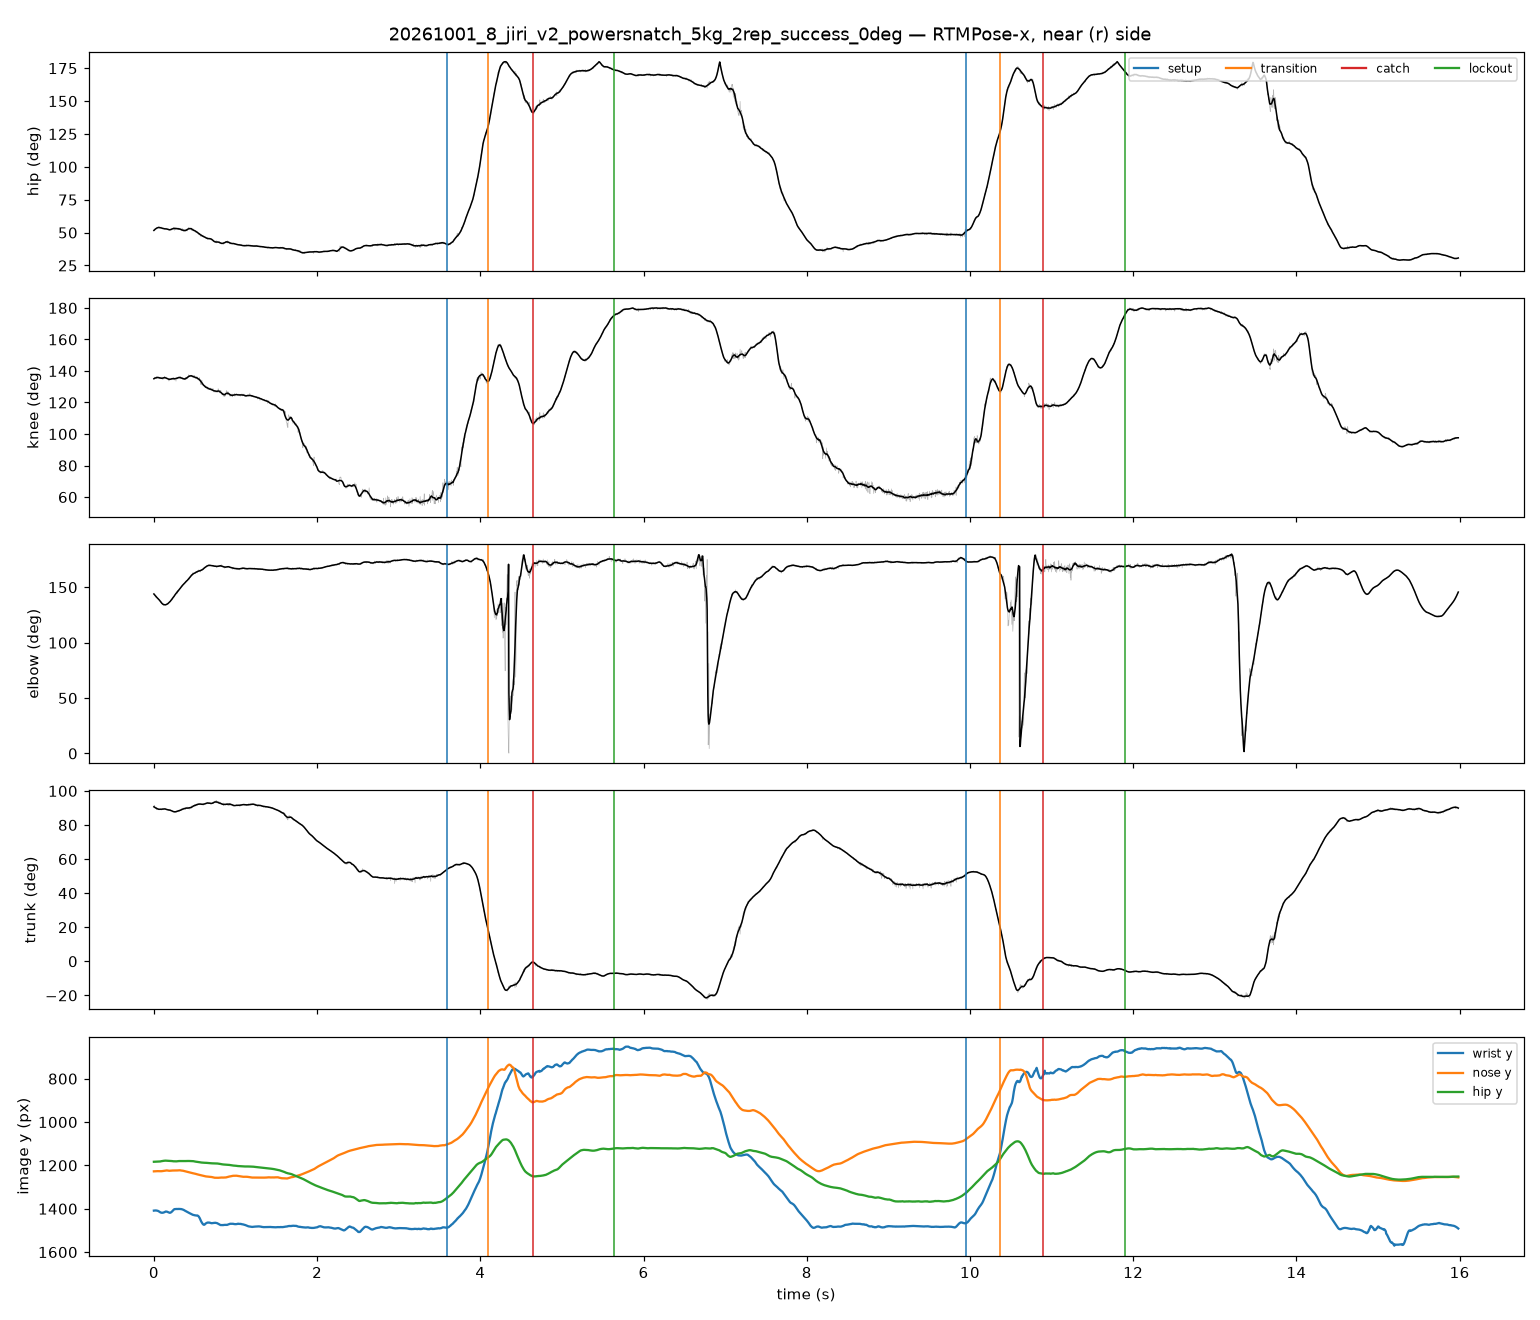

The file beside this chart, header and first rows:
frame, t_s, hip_raw, knee_raw, elbow_raw, trunk_raw, hip_smooth, knee_smooth, elbow_smooth, trunk_smooth, nose_x, nose_y, nose_score, l_eye_x, l_eye_y, l_eye_score, r_eye_x, r_eye_y, r_eye_score, l_ear_x, l_ear_y, l_ear_score, r_ear_x, r_ear_y
0, 0.00000, 51.92, 134.5, 144.2, 90.26, 51.65, 135.1, 143.9, 90.69, 656.3, 1228, 0.984, 669.5, 1221, 0.933, 666.2, 1211, 1.032, 651.9, 1168, 0.451, 647.5, 1161
1, 0.00417, 51.66, 134.7, 143.9, 90.52, 51.92, 135.2, 143.6, 90.55, 654.6, 1228, 0.996, 667.7, 1220, 0.910, 664.4, 1211, 1.009, 176.2, 1130, 0.336, 646.9, 1162
2, 0.00833, 51.6, 136.1, 143.7, 91.6, 52.18, 135.3, 143.2, 90.41, 655.6, 1226, 0.914, 674.4, 1216, 0.903, 666.3, 1210, 0.990, 647.5, 1132, 0.354, 647.5, 1158
3, 0.01250, 52.68, 135.6, 143, 90, 52.41, 135.4, 142.8, 90.28, 655.4, 1228, 0.996, 668.6, 1219, 0.902, 664.2, 1210, 1.010, 648.8, 1169, 0.338, 646.6, 1162
4, 0.01667, 52.68, 135.5, 141.8, 90, 52.64, 135.5, 142.5, 90.15, 656.2, 1227, 0.968, 668.3, 1218, 0.895, 665, 1209, 0.991, 648.5, 1169, 0.343, 647.4, 1161
5, 0.02083, 52.94, 135.8, 141.2, 90, 52.84, 135.6, 142.1, 90.03, 655.6, 1226, 0.957, 668.9, 1219, 0.873, 665.5, 1211, 0.959, 646.7, 1167, 0.323, 646.7, 1161
6, 0.02500, 53.01, 135.5, 141, 89.73, 53.03, 135.7, 141.7, 89.92, 656.4, 1226, 0.927, 669.7, 1218, 0.854, 666.4, 1211, 0.930, 173, 1166, 0.334, 647.5, 1161
7, 0.02917, 52.96, 136.5, 142, 90.32, 53.2, 135.7, 141.4, 89.82, 655.7, 1226, 0.878, 674.7, 1216, 0.860, 667.9, 1209, 0.944, 644.9, 1128, 0.332, 647.6, 1160
8, 0.03333, 53.74, 135.2, 141, 88.94, 53.35, 135.8, 141, 89.72, 654.6, 1227, 0.929, 667.9, 1218, 0.856, 665.7, 1211, 0.949, 281.4, 1167, 0.340, 647.9, 1160
9, 0.03750, 53.85, 135.8, 140.5, 89.47, 53.49, 135.8, 140.7, 89.63, 655.2, 1227, 0.951, 668.5, 1218, 0.883, 665.2, 1212, 0.964, 282.4, 1166, 0.322, 646.4, 1161
10, 0.04167, 53.79, 135.7, 140.1, 89.21, 53.6, 135.8, 140.4, 89.55, 655.5, 1227, 0.981, 668.7, 1218, 0.907, 665.4, 1209, 0.991, 647.8, 1167, 0.313, 646.7, 1161
11, 0.04583, 53.96, 136.4, 139.8, 89.73, 53.7, 135.8, 140, 89.47, 655.4, 1226, 0.962, 668.6, 1218, 0.894, 665.3, 1210, 0.971, 284.9, 1166, 0.322, 646.7, 1161
12, 0.05000, 53.4, 135.6, 140, 89.48, 53.79, 135.9, 139.7, 89.41, 655.9, 1227, 0.976, 668.9, 1219, 0.916, 665.6, 1209, 1.001, 650.5, 1168, 0.356, 647.2, 1159
13, 0.05417, 53.53, 135.3, 139.9, 89.47, 53.9, 135.8, 139.4, 89.31, 656.3, 1226, 0.976, 669.5, 1218, 0.927, 666.2, 1210, 0.991, 282.5, 1166, 0.323, 646.5, 1160
14, 0.05833, 53.65, 135.8, 139, 89.48, 53.94, 135.7, 139.1, 89.22, 655.4, 1227, 0.971, 669.6, 1218, 0.916, 665.2, 1209, 0.986, 645.6, 1165, 0.317, 647.8, 1159
15, 0.06250, 54.53, 136.1, 139.1, 89.22, 53.9, 135.7, 138.8, 89.25, 655.9, 1226, 0.986, 669, 1218, 0.936, 665.7, 1210, 1.001, 646.1, 1163, 0.308, 647.2, 1160
16, 0.06667, 53.79, 135.9, 138.7, 89.21, 53.89, 135.6, 138.5, 89.22, 654.5, 1226, 0.954, 667.7, 1218, 0.917, 665.5, 1212, 0.998, 645.7, 1163, 0.334, 647.9, 1159
17, 0.07083, 53.29, 135.1, 137.8, 89.22, 53.86, 135.6, 138.1, 89.21, 656.2, 1227, 0.952, 668.4, 1218, 0.926, 665, 1211, 1.005, 646.3, 1160, 0.324, 646.3, 1158
18, 0.07500, 53.9, 135.7, 137.4, 89.47, 53.82, 135.6, 137.6, 89.19, 655.6, 1227, 0.973, 668.8, 1218, 0.938, 664.4, 1211, 1.017, 646.9, 1158, 0.280, 646.9, 1159
19, 0.07917, 53.8, 135.3, 137.5, 88.95, 53.75, 135.5, 137.2, 89.18, 655.1, 1227, 0.973, 668.4, 1218, 0.942, 665.1, 1211, 1.026, 647.4, 1155, 0.294, 646.3, 1157
20, 0.08333, 53.4, 135.5, 136.5, 89.48, 53.64, 135.4, 136.8, 89.24, 654.3, 1226, 0.983, 667.5, 1219, 0.936, 664.2, 1211, 1.034, 648.8, 1156, 0.287, 646.6, 1158
21, 0.08750, 54.31, 136.1, 137.3, 88.94, 53.57, 135.4, 136.5, 89.22, 655, 1227, 0.975, 668.2, 1218, 0.939, 664.9, 1210, 1.018, 648.3, 1156, 0.280, 646.1, 1157
22, 0.09167, 53.99, 135.3, 135.3, 88.7, 53.47, 135.4, 136.1, 89.25, 656.1, 1227, 0.975, 669.3, 1218, 0.933, 664.9, 1210, 1.011, 648.5, 1157, 0.291, 646.3, 1158
23, 0.09583, 53.6, 135.4, 136.2, 89.22, 53.37, 135.4, 135.7, 89.27, 657.2, 1226, 0.965, 670.4, 1218, 0.919, 666, 1210, 0.989, 646.3, 1157, 0.277, 646.3, 1159
24, 0.1, 53.17, 135.2, 135.4, 89.23, 53.28, 135.4, 135.3, 89.31, 655.1, 1227, 0.959, 669.5, 1218, 0.918, 665, 1211, 1.005, 648.5, 1157, 0.336, 647.5, 1158
25, 0.1042, 52.75, 134.5, 134.9, 89.24, 53.2, 135.4, 135.1, 89.33, 655.7, 1228, 0.946, 669.9, 1219, 0.891, 665.5, 1212, 0.971, 646.9, 1156, 0.304, 646.9, 1158
26, 0.1083, 52.78, 135.4, 134.2, 89.74, 53.12, 135.5, 134.8, 89.37, 654.9, 1227, 0.960, 669.1, 1218, 0.909, 665.8, 1210, 0.991, 649.4, 1154, 0.312, 647.2, 1158
27, 0.1125, 53.03, 136, 134.9, 89.49, 53.04, 135.5, 134.6, 89.42, 657.6, 1226, 0.977, 670.7, 1218, 0.929, 665.2, 1210, 1.016, 652.1, 1153, 0.297, 646.6, 1157
28, 0.1167, 53.03, 135.6, 133.6, 89.49, 53.04, 135.6, 134.5, 89.41, 655.8, 1226, 0.972, 669, 1217, 0.915, 664.6, 1209, 1.010, 652.5, 1151, 0.327, 648.1, 1156
29, 0.1208, 52.75, 134.8, 134.4, 89.24, 53.01, 135.7, 134.4, 89.42, 655.8, 1226, 0.982, 670, 1217, 0.938, 665.6, 1208, 1.014, 653.6, 1149, 0.334, 648.1, 1157
30, 0.125, 52.61, 135.2, 134.3, 89.75, 52.92, 135.7, 134.3, 89.43, 654.7, 1224, 0.955, 668.9, 1215, 0.899, 664.5, 1208, 0.983, 651.4, 1147, 0.359, 650.3, 1155
31, 0.1292, 52.72, 136.6, 134.4, 89.75, 52.91, 135.7, 134.2, 89.43, 654.6, 1224, 0.960, 669, 1216, 0.904, 663.4, 1207, 1.002, 653.5, 1146, 0.388, 650.2, 1155
32, 0.1333, 52.74, 136.3, 134.5, 89.49, 52.89, 135.8, 134.2, 89.42, 652.9, 1224, 0.937, 668.3, 1215, 0.860, 663.9, 1206, 0.972, 650.7, 1145, 0.378, 650.7, 1153
33, 0.1375, 52.68, 135.6, 134, 89.49, 52.82, 135.7, 134.1, 89.41, 653.7, 1224, 0.949, 669.1, 1214, 0.889, 664.7, 1206, 0.985, 651.5, 1143, 0.370, 649.3, 1153
34, 0.1417, 53.18, 136.1, 134.5, 89.24, 52.81, 135.7, 134.2, 89.38, 655.9, 1223, 0.947, 670.2, 1214, 0.892, 664.7, 1207, 0.985, 651.5, 1145, 0.389, 649.4, 1154
35, 0.1458, 53.25, 135.7, 134.3, 88.98, 52.83, 135.6, 134.2, 89.28, 655.7, 1222, 0.945, 670, 1214, 0.892, 664.5, 1206, 0.963, 650.2, 1143, 0.366, 649.1, 1153
36, 0.15, 53.36, 136, 134.9, 89.23, 52.82, 135.5, 134.3, 89.2, 656.5, 1224, 0.959, 670.6, 1215, 0.909, 665.2, 1207, 0.998, 652.1, 1146, 0.387, 648.8, 1155
37, 0.1542, 52.76, 136, 134.3, 89.24, 52.8, 135.5, 134.5, 89.13, 653.7, 1223, 0.936, 669.2, 1214, 0.887, 663.7, 1206, 0.966, 650.4, 1140, 0.359, 648.2, 1153
38, 0.1583, 52.78, 135.2, 134.7, 88.98, 52.73, 135.3, 134.7, 89.07, 654.2, 1223, 0.938, 669.6, 1214, 0.878, 664.1, 1206, 0.960, 650.9, 1141, 0.368, 649.8, 1152
39, 0.1625, 52.79, 134.9, 134.6, 88.73, 52.66, 135.3, 134.8, 89.04, 656, 1224, 0.919, 670.3, 1215, 0.845, 664.8, 1207, 0.934, 651.5, 1140, 0.385, 650.4, 1152
40, 0.1667, 52.52, 134.9, 134.8, 89.24, 52.57, 135.1, 135, 88.99, 654.7, 1224, 0.919, 670, 1215, 0.852, 664.6, 1206, 0.937, 652.5, 1139, 0.395, 649.2, 1152
41, 0.1708, 52.35, 134.8, 134.5, 88.99, 52.5, 135, 135.2, 88.94, 655.1, 1225, 0.921, 669.4, 1216, 0.846, 663.9, 1207, 0.944, 650.8, 1139, 0.388, 648.5, 1154
42, 0.175, 52.66, 134.9, 135.4, 88.73, 52.44, 134.9, 135.5, 88.88, 655.5, 1223, 0.908, 669.7, 1214, 0.838, 664.2, 1206, 0.919, 650, 1140, 0.385, 648.9, 1152
43, 0.1792, 52.07, 134.2, 135.5, 89, 52.32, 134.8, 135.7, 88.86, 654.3, 1223, 0.908, 669.5, 1214, 0.852, 664.1, 1206, 0.922, 649.9, 1140, 0.384, 648.8, 1152
44, 0.1833, 51.96, 133.6, 136, 88.5, 52.24, 134.7, 136, 88.85, 654.6, 1225, 0.908, 668.8, 1217, 0.849, 663.4, 1207, 0.961, 650.3, 1138, 0.386, 648.1, 1152
45, 0.1875, 52.31, 135.2, 136.6, 88.75, 52.17, 134.7, 136.2, 88.8, 654.5, 1225, 0.936, 669.7, 1215, 0.882, 664.3, 1206, 0.982, 650.2, 1138, 0.387, 646.9, 1152
46, 0.1917, 52.34, 134.7, 137, 88.5, 52.1, 134.6, 136.5, 88.76, 657, 1226, 0.947, 670.1, 1217, 0.903, 664.6, 1206, 1.005, 650.5, 1134, 0.387, 646.2, 1152
47, 0.1958, 52.02, 135.2, 136.9, 89, 52.14, 134.7, 136.9, 88.73, 656.8, 1225, 0.949, 670.9, 1216, 0.898, 664.4, 1206, 0.994, 650.3, 1135, 0.374, 646, 1151
48, 0.2, 52.02, 135.2, 137.4, 89, 52.27, 134.8, 137.2, 88.64, 656.6, 1226, 0.950, 669.6, 1217, 0.902, 664.2, 1206, 1.008, 650.2, 1136, 0.394, 646.9, 1152
49, 0.2042, 51.95, 134.9, 137.7, 88.74, 52.31, 134.8, 137.6, 88.59, 654.5, 1226, 0.948, 669.6, 1218, 0.903, 663.1, 1207, 1.013, 650.1, 1133, 0.382, 646.9, 1152
50, 0.2083, 52.2, 134.5, 138.2, 88.49, 52.36, 134.9, 138, 88.52, 656, 1226, 0.947, 670.1, 1217, 0.903, 663.6, 1206, 1.004, 650.6, 1133, 0.400, 647.3, 1152
51, 0.2125, 51.97, 134.4, 138.3, 88.49, 52.44, 134.9, 138.4, 88.42, 656.5, 1226, 0.948, 669.5, 1217, 0.904, 664.1, 1206, 0.998, 650, 1133, 0.402, 645.6, 1152
52, 0.2167, 52.86, 135.5, 138.7, 88.48, 52.6, 135, 138.8, 88.32, 656.2, 1223, 0.945, 669.3, 1214, 0.892, 663.9, 1206, 0.993, 649.7, 1136, 0.415, 646.5, 1152
53, 0.2208, 52.64, 135, 138.8, 88.24, 52.74, 135.1, 139.2, 88.28, 657.5, 1224, 0.947, 669.4, 1215, 0.904, 664, 1206, 0.995, 649.9, 1133, 0.409, 646.6, 1150
54, 0.225, 52.51, 134.6, 138.6, 88.23, 52.79, 135.1, 139.6, 88.17, 657.2, 1223, 0.948, 670.3, 1214, 0.902, 664.9, 1205, 0.998, 649.6, 1134, 0.392, 646.3, 1149
55, 0.2292, 53.41, 135.5, 140, 87.97, 52.89, 135.1, 139.9, 88.06, 654.4, 1220, 0.979, 667.4, 1213, 0.941, 663.1, 1205, 0.996, 647.9, 1144, 0.396, 645.7, 1153
56, 0.2333, 53.31, 135.1, 140.9, 87.7, 52.96, 135.1, 140.3, 87.99, 655.3, 1223, 0.917, 668.5, 1214, 0.847, 663, 1205, 0.957, 647.7, 1138, 0.415, 646.6, 1151
57, 0.2375, 53.55, 135.9, 141.5, 87.94, 53.05, 135, 140.9, 87.88, 654.2, 1221, 0.917, 668.5, 1212, 0.853, 663, 1205, 0.933, 647.6, 1140, 0.411, 646.5, 1151
58, 0.2417, 53.98, 135.8, 141.4, 87.94, 53.13, 135.1, 141.2, 87.83, 654.5, 1224, 0.948, 668.8, 1215, 0.877, 663.3, 1205, 0.923, 646.9, 1151, 0.399, 643.6, 1154
59, 0.2458, 53.08, 134.7, 141.1, 87.43, 53.15, 135, 141.7, 87.78, 654.8, 1223, 0.897, 670.2, 1212, 0.825, 663.6, 1205, 0.875, 647.2, 1133, 0.417, 643.9, 1157
... 3,777 more rows
